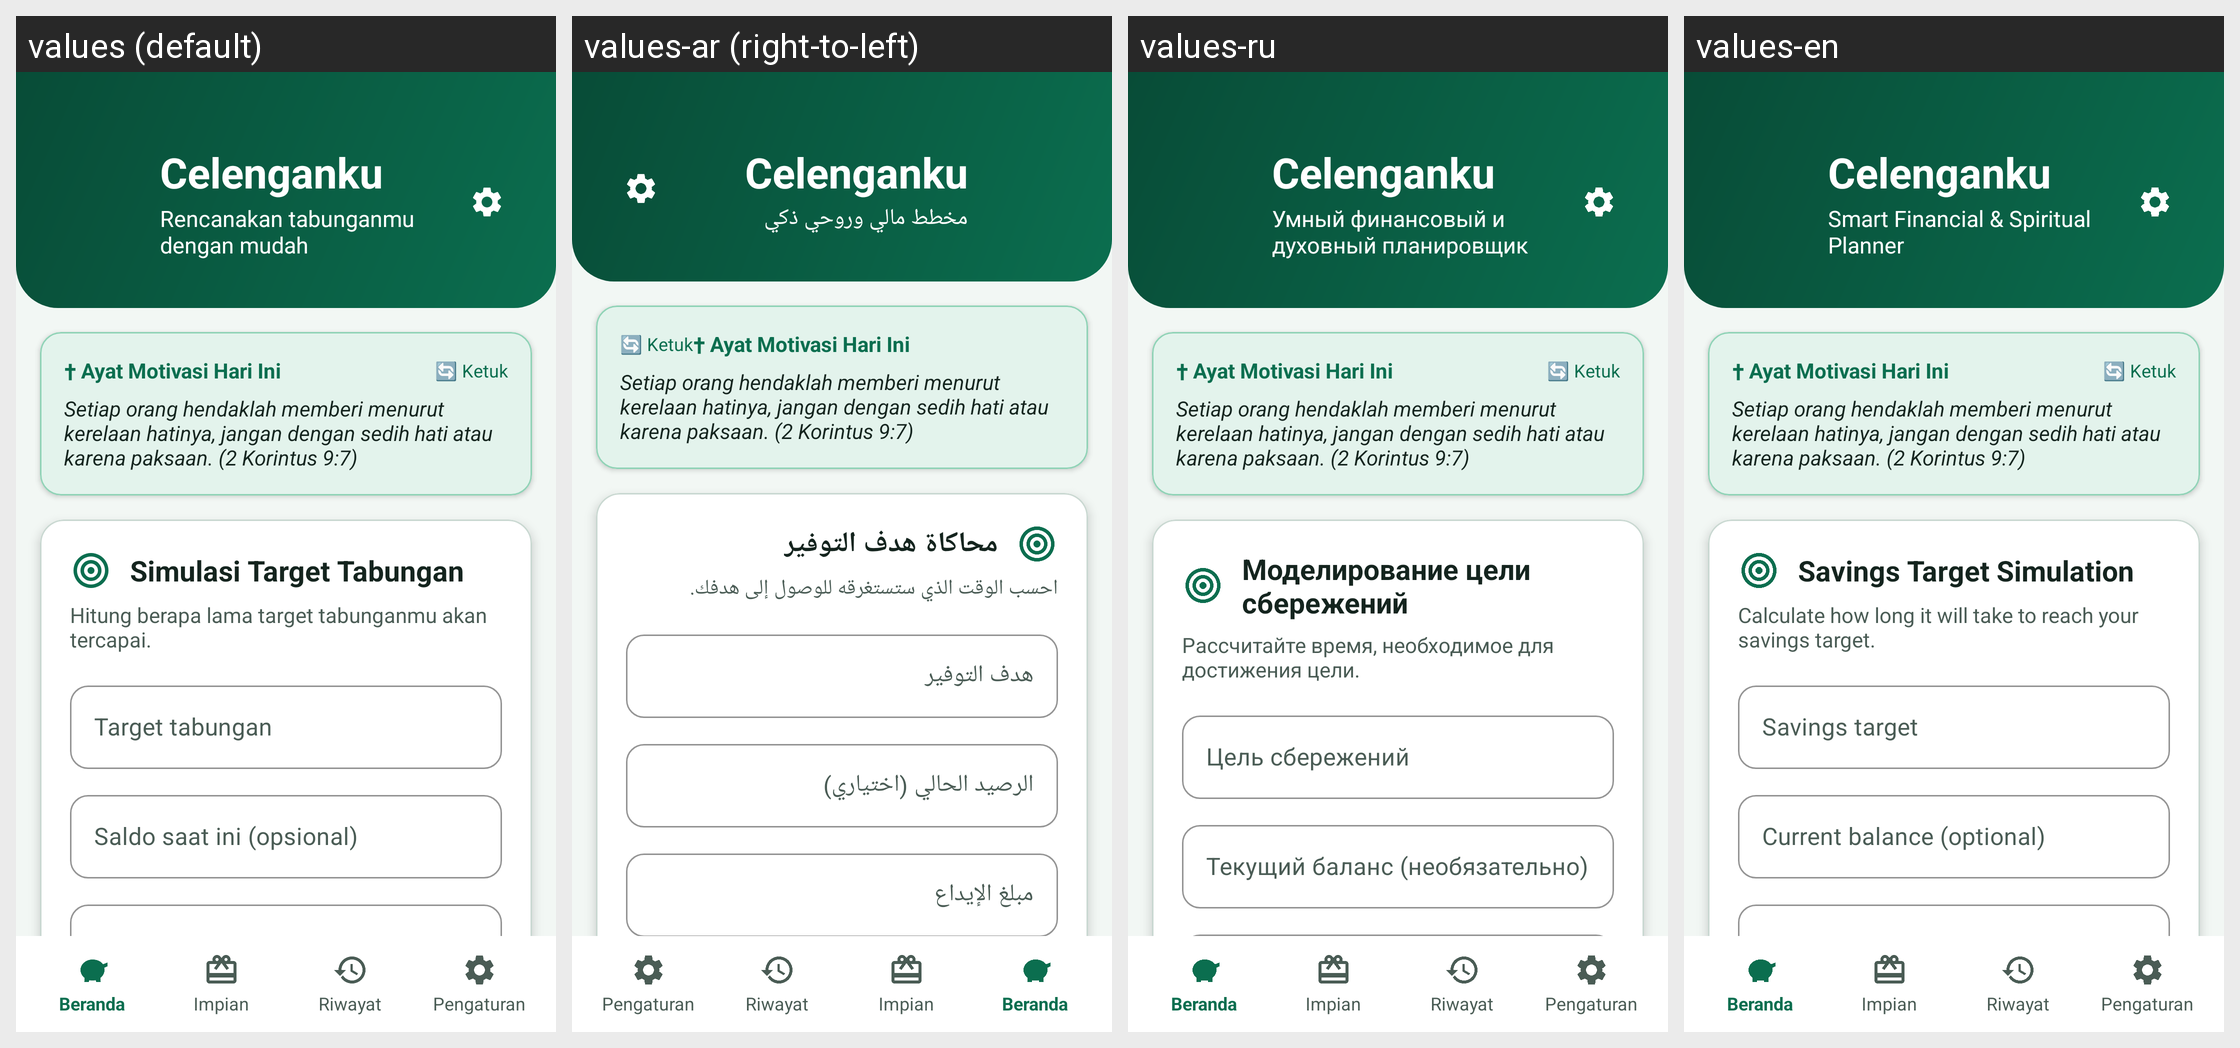

Locale-by-locale string values for the Android screen shown in this grid:
Android screen res/layout/activity_main.xml rendered under 4 locales, left to right: values (default), values-ar (right-to-left), values-ru, values-en. Device: Nexus 5 (rendered at 1080×1920; each locale shown at half size, 540×960, under a caption strip naming it); theme Theme.Celenganku.
Other locales in the repository, not shown: values-de, values-es, values-fil, values-fr, values-it, values-ja, values-jv, values-ko, values-ms, values-nl, values-pt, values-su, values-zh.
Strings drawn on this screen, with the default value and each locale's value (text and hints the layout hard-codes, and strings that could not be matched under every locale, appear in the picture but are not listed):

app_name
  values: Celenganku
  values-ar: Celenganku
  values-ru: Celenganku
  values-en: Celenganku

app_tagline
  values: Rencanakan tabunganmu dengan mudah
  values-ar: مخطط مالي وروحي ذكي
  values-ru: Умный финансовый и духовный планировщик
  values-en: Smart Financial & Spiritual Planner

daily_verse
  values: Setiap orang hendaklah memberi menurut kerelaan hatinya, jangan dengan sedih hati atau karena paksaan. (2 Korintus 9:7)
  values-ar: Setiap orang hendaklah memberi menurut kerelaan hatinya, jangan dengan sedih hati atau karena paksaan. (2 Korintus 9:7)  [not translated; the default value is used]
  values-ru: Setiap orang hendaklah memberi menurut kerelaan hatinya, jangan dengan sedih hati atau karena paksaan. (2 Korintus 9:7)  [not translated; the default value is used]
  values-en: Setiap orang hendaklah memberi menurut kerelaan hatinya, jangan dengan sedih hati atau karena paksaan. (2 Korintus 9:7)  [not translated; the default value is used]

title_target
  values: Simulasi Target Tabungan
  values-ar: محاكاة هدف التوفير
  values-ru: Моделирование цели сбережений
  values-en: Savings Target Simulation

desc_target
  values: Hitung berapa lama target tabunganmu akan tercapai.
  values-ar: احسب الوقت الذي ستستغرقه للوصول إلى هدفك.
  values-ru: Рассчитайте время, необходимое для достижения цели.
  values-en: Calculate how long it will take to reach your savings target.

hint_target
  values: Target tabungan
  values-ar: هدف التوفير
  values-ru: Цель сбережений
  values-en: Savings target

hint_saldo
  values: Saldo saat ini (opsional)
  values-ar: الرصيد الحالي (اختياري)
  values-ru: Текущий баланс (необязательно)
  values-en: Current balance (optional)
